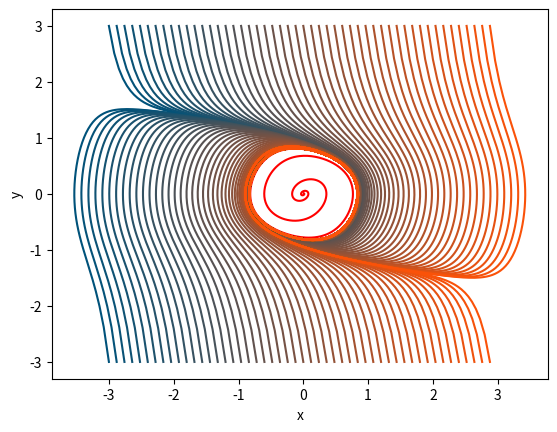

This figure's Python source:
#!/usr/bin/python3
#-*- coding: Utf-8 -*-

########################################################################
# (C) Alexandre Casamayou-Boucau, Pascal Chauvin, Guillaume Connan     #
#                                                                      #
# Complément de l'ouvrage :                                            #
# Programmation en Python pour les mathématiques                       #
# Editeur : Dunod                   -        Collection : Sciences Sup #
# ISBN-13: 978-2100738311           -                  Licence : GPLv2 #
########################################################################

#~~~~~~~~~~~~~~~~~~~~~~~~~~~~~~~~~~~~~~~~~~~~~~~~
import numpy as np
from scipy.integrate import odeint
import matplotlib.pyplot as plt

def f(x,t):
    return [x[1], 0.5 * x[1] - x[0] - x[1]**3]

plt.figure()
plt.xlabel('x')
plt.ylabel('y')

t = np.linspace(0, 30, 1000)

CI = [0.01, 0.01]
y = odeint(f, CI, t)
plt.plot(y[:, 0], y[:, 1], color=(1, 0, 0))

for k in np.arange(0, 20, 0.4):

    CI = [0.3*k-3, 3]
    y = odeint(f, CI, t)
    plt.plot(y[:, 0], y[:, 1], color=(k/20, 0.32, 0.48-k/44))

    CI = [0.3*k-3, -3]
    y = odeint(f, CI, t)
    plt.plot(y[:, 0], y[:, 1], color=(k/20, 0.32, 0.48-k/44))

plt.show()

